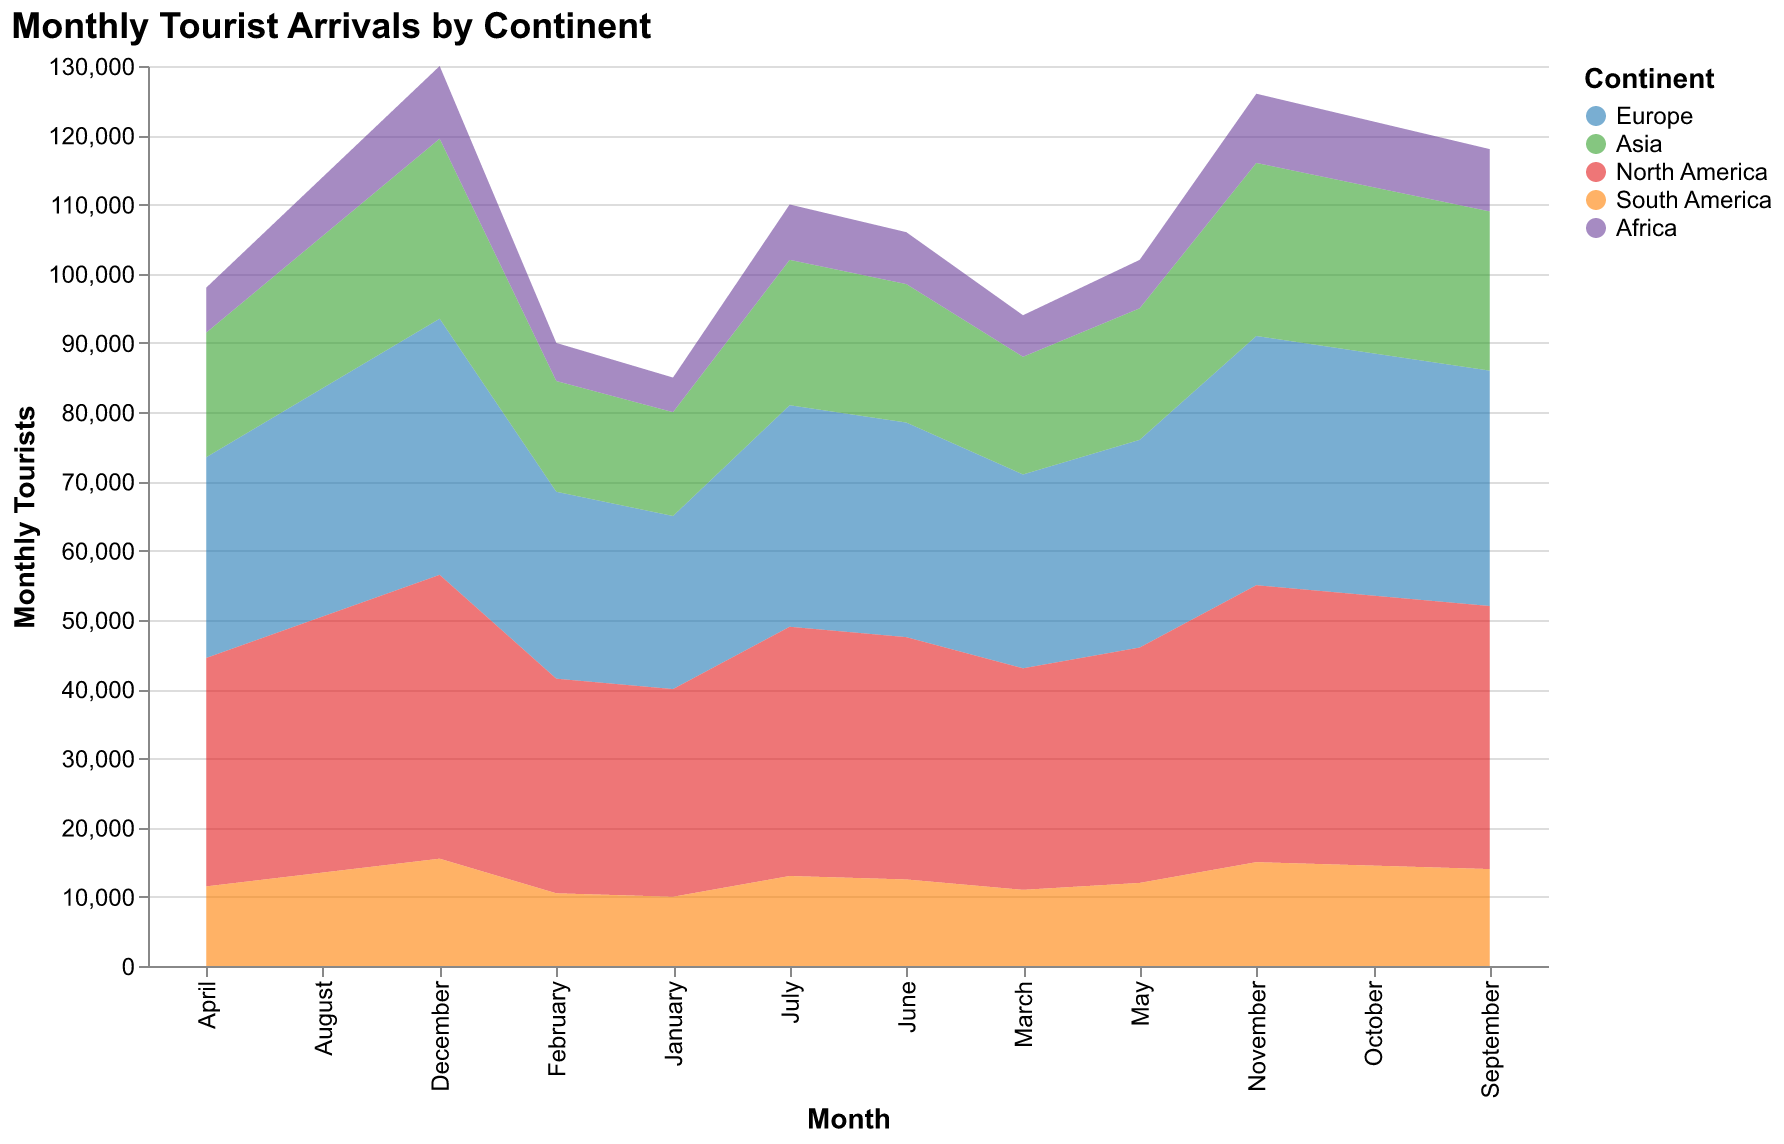

Data behind this chart, as committed beside it:
Month, Europe, Asia, North America, South America, Africa
January, 25000, 15000, 30000, 10000, 5000
February, 27000, 16000, 31000, 10500, 5500
March, 28000, 17000, 32000, 11000, 6000
April, 29000, 18000, 33000, 11500, 6500
May, 30000, 19000, 34000, 12000, 7000
June, 31000, 20000, 35000, 12500, 7500
July, 32000, 21000, 36000, 13000, 8000
August, 33000, 22000, 37000, 13500, 8500
September, 34000, 23000, 38000, 14000, 9000
October, 35000, 24000, 39000, 14500, 9500
November, 36000, 25000, 40000, 15000, 10000
December, 37000, 26000, 41000, 15500, 10500
